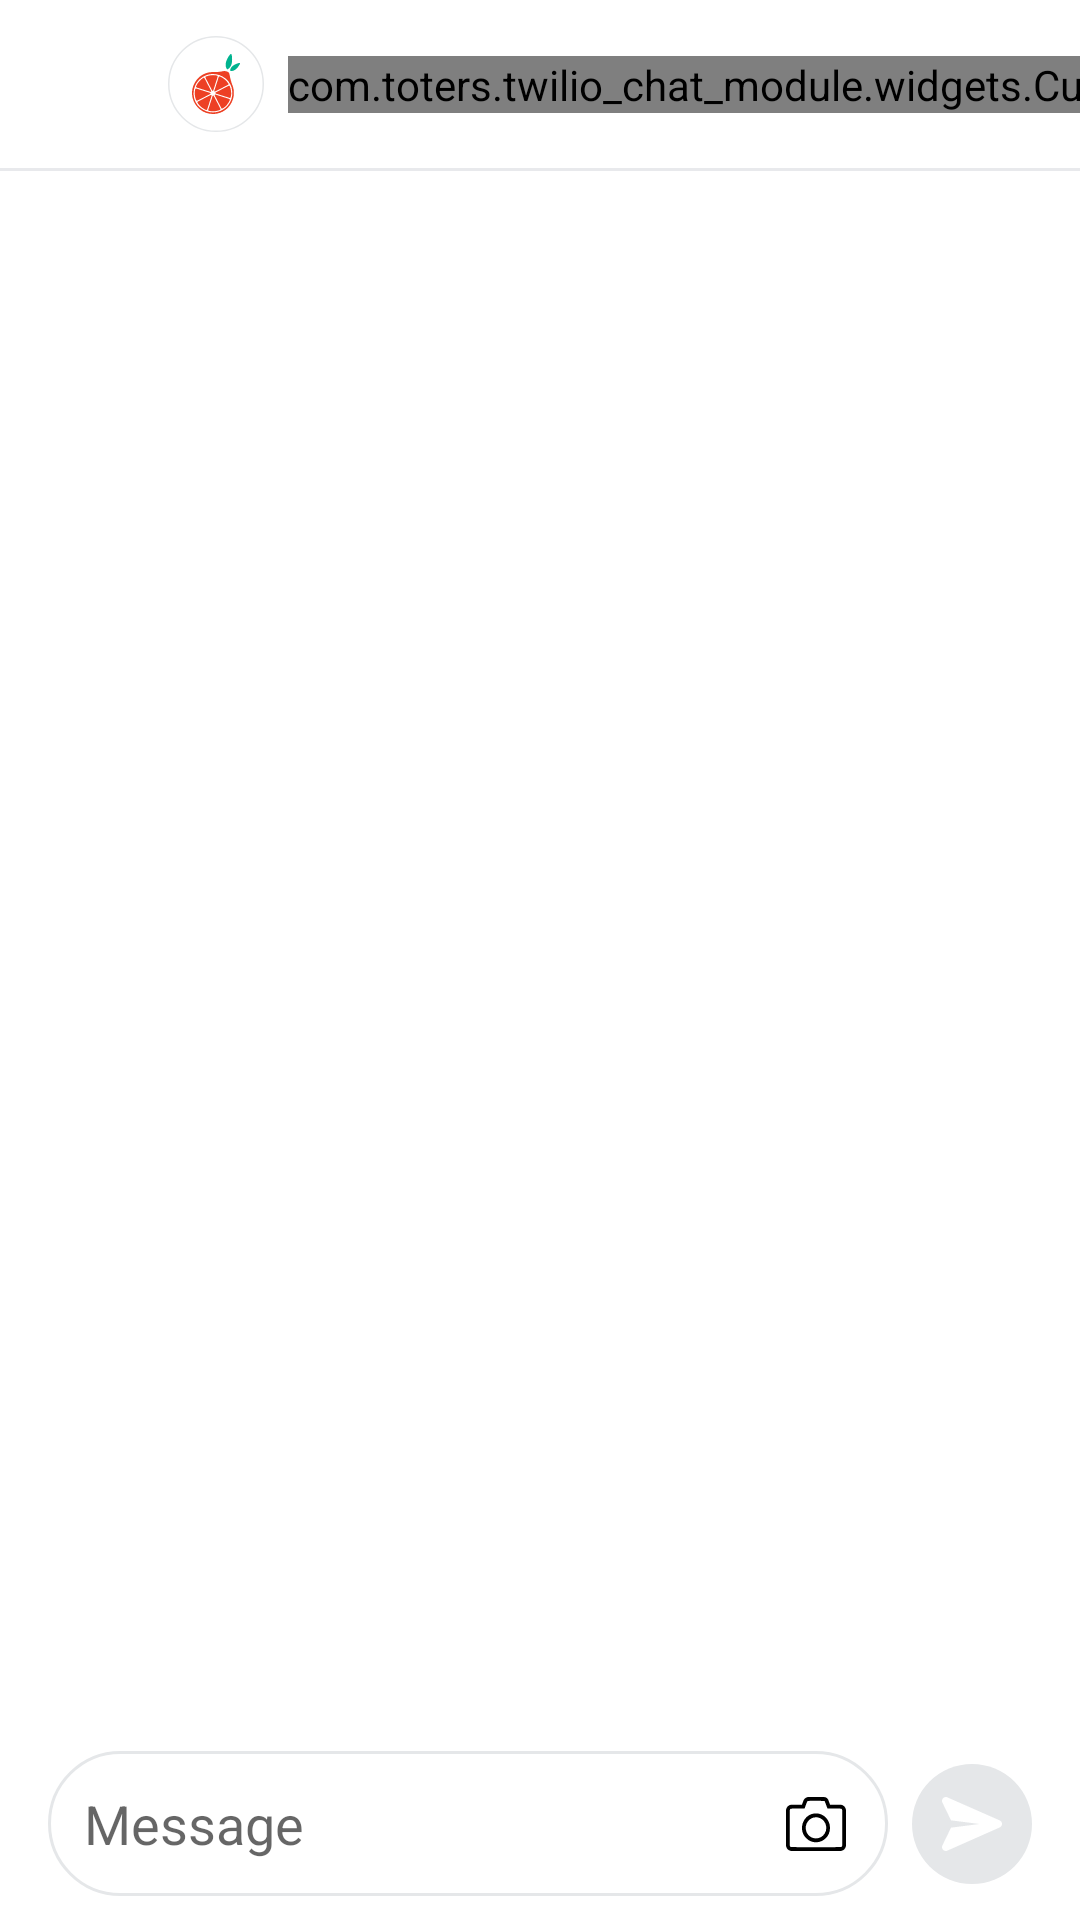

Produce the Android XML layout that renders to this screen, including the resource entries it uses.
<!-- AndroidManifest.xml: fallback theme Theme.MaterialComponents.DayNight.NoActionBar -->
<!-- res/layout/chat_messages_activity.xml -->
<?xml version="1.0" encoding="utf-8"?>
<androidx.constraintlayout.widget.ConstraintLayout xmlns:android="http://schemas.android.com/apk/res/android"
    xmlns:app="http://schemas.android.com/apk/res-auto"
    xmlns:tools="http://schemas.android.com/tools"
    android:layout_width="match_parent"
    android:layout_height="match_parent"
    android:background="@color/white"
    tools:context="com.toters.twilio_chat_module.ui.ChatActivity">


    <ImageView
        android:id="@+id/loadingImage"
        android:layout_width="200dp"
        android:layout_height="wrap_content"
        app:layout_constraintBottom_toTopOf="@+id/loadingIndicator"
        app:layout_constraintEnd_toEndOf="parent"
        app:layout_constraintHorizontal_bias="0.5"
        app:layout_constraintStart_toStartOf="parent"
        app:layout_constraintTop_toTopOf="parent"
        app:layout_constraintVertical_chainStyle="packed"
        android:visibility="gone"
        tools:ignore="ContentDescription" />


    <com.toters.twilio_chat_module.widgets.ChatLoadingWithText
        android:id="@+id/loadingIndicator"
        android:layout_width="wrap_content"
        android:layout_height="wrap_content"
        android:visibility="gone"
        app:layout_constraintBottom_toBottomOf="parent"
        app:layout_constraintEnd_toEndOf="parent"
        app:layout_constraintHorizontal_bias="0.5"
        app:layout_constraintStart_toStartOf="parent"
        app:layout_constraintTop_toBottomOf="@+id/loadingImage"
        app:layout_constraintVertical_chainStyle="packed" />


    <com.google.android.material.appbar.MaterialToolbar
        android:id="@+id/toolbar"
        android:theme="@style/ThemeOverlay.AppCompat.Light"
        android:layout_width="match_parent"
        android:layout_height="?attr/actionBarSize"
        android:background="@color/white"
        app:layout_constraintEnd_toEndOf="parent"
        app:layout_constraintStart_toStartOf="parent"
        app:layout_constraintTop_toTopOf="parent"
        app:titleTextColor="@color/black" />

    <View
        android:id="@+id/toolbar_view"
        android:layout_width="match_parent"
        android:layout_height="1dp"
        android:background="#E8E9EC"
        app:layout_constraintEnd_toEndOf="parent"
        app:layout_constraintStart_toStartOf="parent"
        app:layout_constraintTop_toBottomOf="@+id/toolbar" />

    <ImageView
        android:id="@+id/imageLogoChat"
        android:layout_width="wrap_content"
        android:layout_height="wrap_content"
        android:layout_marginStart="56dp"
        app:layout_constraintBottom_toBottomOf="@+id/toolbar"
        app:layout_constraintStart_toStartOf="parent"
        app:layout_constraintTop_toTopOf="parent"
        app:srcCompat="@drawable/ic_chat_image"
        tools:ignore="ContentDescription" />

    <com.toters.twilio_chat_module.widgets.CustomTextView
        android:id="@+id/chat_title"
        android:layout_width="wrap_content"
        android:layout_height="wrap_content"
        android:layout_marginStart="8dp"
        android:text="@string/label_chat_support"
        android:textColor="@color/black"
        app:arabicFont="@string/noto_medium"
        app:arabicFontSize="13"
        app:englishFont="@string/noto_medium"
        app:englishFontSize="14"
        app:layout_constraintBottom_toBottomOf="@+id/toolbar"
        app:layout_constraintStart_toEndOf="@+id/imageLogoChat"
        app:layout_constraintTop_toTopOf="parent" />

    <ProgressBar
        android:id="@+id/progressBarImageSent"
        style="@style/Widget.AppCompat.ProgressBar.Horizontal"
        android:layout_width="0dp"
        android:layout_height="3dp"
        android:max="100"
        android:visibility="gone"
        app:layout_constraintEnd_toEndOf="parent"
        app:layout_constraintStart_toStartOf="parent"
        app:layout_constraintTop_toBottomOf="@+id/toolbar_view" />

    <com.google.android.material.progressindicator.LinearProgressIndicator
        android:id="@+id/imageLoader"
        android:layout_width="0dp"
        android:layout_height="wrap_content"
        android:indeterminate="true"
        android:visibility="gone"
        app:layout_constraintEnd_toEndOf="parent"
        app:layout_constraintStart_toStartOf="parent"
        app:layout_constraintTop_toBottomOf="@+id/toolbar_with_separator" />

    <androidx.recyclerview.widget.RecyclerView
        android:id="@+id/chatRecyclerView"
        android:layout_width="match_parent"
        android:layout_height="0dp"
        android:clipToPadding="false"
        android:paddingStart="16dp"
        android:paddingEnd="16dp"
        android:paddingBottom="8dp"
        app:layout_constrainedHeight="true"
        app:layout_constraintBottom_toTopOf="@+id/typingIndicator"
        app:layout_constraintEnd_toEndOf="parent"
        app:layout_constraintStart_toStartOf="parent"
        app:layout_constraintTop_toBottomOf="@+id/progressBarImageSent"
        app:layout_constraintVertical_bias="0.0" />

    <com.toters.twilio_chat_module.widgets.ChatLoadingWithText
        android:id="@+id/typingIndicator"
        android:layout_width="0dp"
        android:layout_height="wrap_content"
        android:animateLayoutChanges="true"
        android:orientation="vertical"
        android:visibility="gone"
        app:layout_constraintBottom_toTopOf="@+id/messagingContainer"
        app:layout_constraintEnd_toEndOf="parent"
        app:layout_constraintStart_toStartOf="parent"
        tools:visibility="gone" />


    <androidx.constraintlayout.widget.ConstraintLayout
        android:id="@+id/messagingContainer"
        android:layout_width="match_parent"
        android:layout_height="wrap_content"
        android:layout_marginBottom="8dp"
        android:gravity="center"
        app:layout_constraintBottom_toBottomOf="parent"
        app:layout_constraintEnd_toEndOf="parent"
        app:layout_constraintStart_toStartOf="parent"
        tools:visibility="visible">

        <ImageButton
            android:id="@+id/sendButton"
            android:layout_width="40dp"
            android:layout_height="40dp"
            android:layout_marginEnd="16dp"
            android:background="@null"
            android:scaleType="fitXY"
            android:src="@drawable/ic_send_message_disabled"
            app:layout_constraintBottom_toBottomOf="parent"
            app:layout_constraintEnd_toEndOf="parent"
            app:layout_constraintTop_toTopOf="parent" />

        <androidx.constraintlayout.widget.ConstraintLayout
            android:id="@+id/messageContainer"
            android:layout_width="0dp"
            android:layout_height="wrap_content"
            android:layout_marginStart="16dp"
            android:layout_marginEnd="8dp"
            android:background="@drawable/button_gray_border_circle"
            android:gravity="center"
            app:layout_constraintBottom_toBottomOf="@+id/sendButton"
            app:layout_constraintEnd_toStartOf="@+id/sendButton"
            app:layout_constraintStart_toStartOf="parent"
            app:layout_constraintTop_toTopOf="@+id/sendButton">

            <ImageButton
                android:id="@+id/attachImageButton"
                android:layout_width="wrap_content"
                android:layout_height="wrap_content"
                android:layout_margin="12dp"
                android:layout_marginTop="13dp"
                android:layout_marginEnd="14dp"
                android:layout_marginBottom="13dp"
                android:background="@null"
                android:scaleType="fitXY"
                android:visibility="visible"
                app:layout_constraintBottom_toBottomOf="parent"
                app:layout_constraintEnd_toEndOf="parent"
                app:layout_constraintTop_toTopOf="parent"
                app:srcCompat="@drawable/ic_camera_chat" />

            <EditText
                android:id="@+id/messageEditText"
                android:layout_width="0dp"
                android:layout_height="wrap_content"
                android:layout_marginEnd="8dp"
                android:background="@null"
                android:hint="@string/chat_hint_message"
                android:maxLines="6"
                android:padding="12dp"
                android:scrollbars="vertical"
                app:layout_constraintBottom_toBottomOf="parent"
                app:layout_constraintEnd_toStartOf="@+id/attachImageButton"
                app:layout_constraintStart_toStartOf="parent"
                app:layout_constraintTop_toTopOf="parent" />

        </androidx.constraintlayout.widget.ConstraintLayout>

    </androidx.constraintlayout.widget.ConstraintLayout>

</androidx.constraintlayout.widget.ConstraintLayout>
<!-- resources referenced by this layout -->
<resources>
  <color name="black">#FF000000</color>
  <color name="white">#FFFFFFFF</color>
  <!-- drawable button_gray_border_circle (drawable) -->
  <?xml version="1.0" encoding="utf-8"?>
  <shape xmlns:android="http://schemas.android.com/apk/res/android"
      android:shape="rectangle">
      <corners android:radius="32dp"/>
      <solid android:color="@color/white"/>
  
      <stroke android:color="@color/colorLightGrey" android:width="1dp"/>
  </shape>
  <!-- drawable ic_camera_chat: vector/xml drawable (drawable, 2190 chars, omitted) -->
  <!-- drawable ic_chat_image: vector/xml drawable (drawable, 4395 chars, omitted) -->
  <!-- drawable ic_send_message_disabled (drawable) -->
  <?xml version="1.0" encoding="utf-8"?>
  <vector xmlns:android="http://schemas.android.com/apk/res/android"
      android:width="40dp"
      android:height="40dp"
      android:autoMirrored="true"
      android:viewportWidth="40"
      android:viewportHeight="40">
      <path
          android:pathData="M20,20m-20,0a20,20 0,1 1,40 0a20,20 0,1 1,-40 0"
          android:strokeWidth="1"
          android:fillColor="#E5E7E9"
          android:fillType="evenOdd"
          android:strokeColor="#00000000"/>
      <path
          android:pathData="M30,19.9639C30,20.4782 29.7016,20.9434 29.2405,21.1455L11.7453,28.8958C11.5864,28.9661 11.4188,29 11.2527,29C10.9151,29 10.5839,28.8594 10.3417,28.5962C9.9809,28.2038 9.8979,27.6218 10.1326,27.1389L13.015,21.2204L22.4886,20.0002L13.0143,18.7786L10.1319,12.8601C9.8974,12.378 9.9806,11.7958 10.3413,11.4036C10.7033,11.0112 11.2632,10.8913 11.7449,11.1042L29.2761,18.8188C29.7378,19.0196 30,19.4857 30,19.9639Z"
          android:strokeWidth="1"
          android:fillColor="#FFFFFF"
          android:fillType="nonZero"
          android:strokeColor="#00000000"/>
  </vector>
  <string name="chat_hint_message">Message</string>
  <string name="label_chat_support">Chat Support</string>
  <string name="noto_medium" translatable="false">noto_sans_medium.ttf</string>
  <color name="colorLightGrey">#E5E7E9</color>
</resources>
